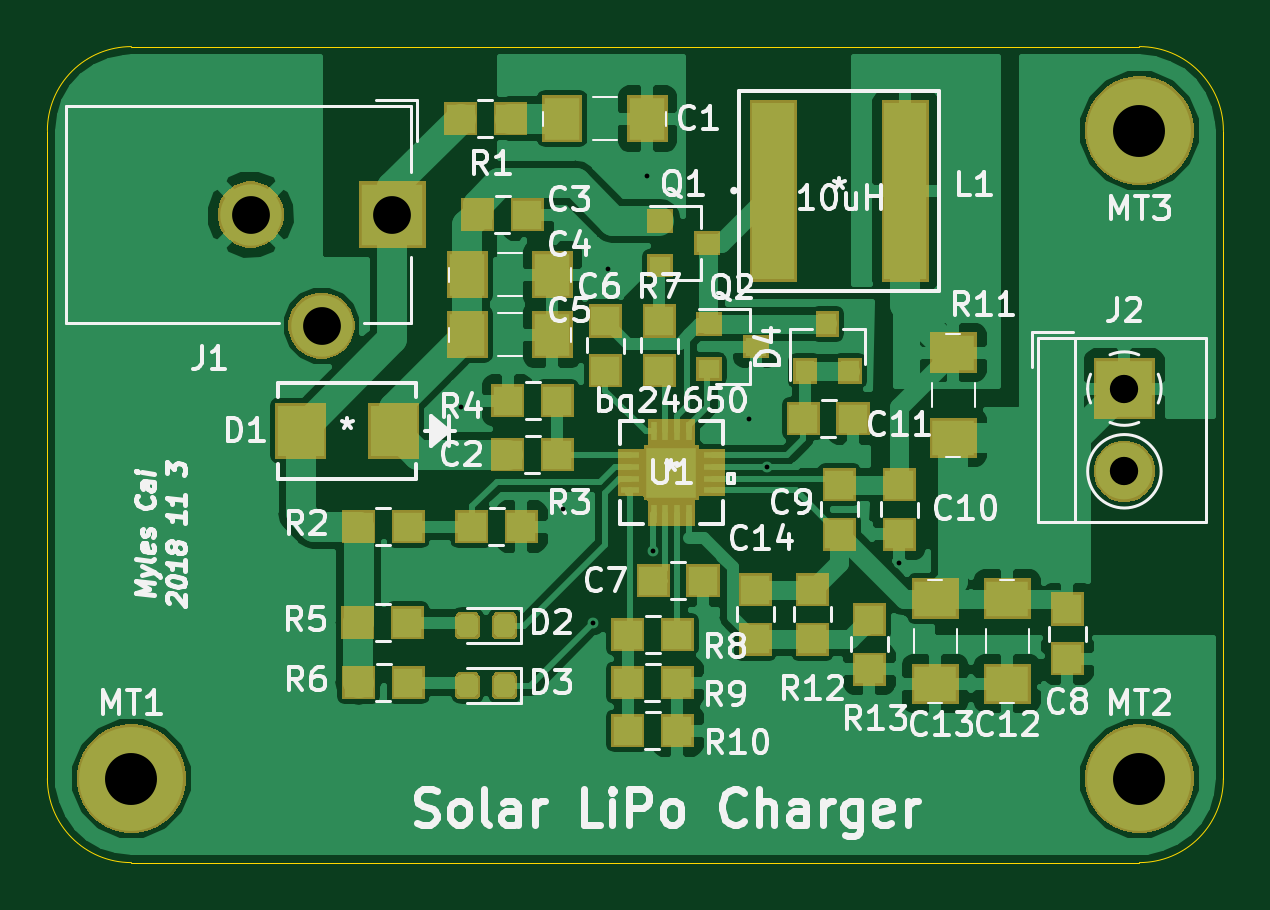
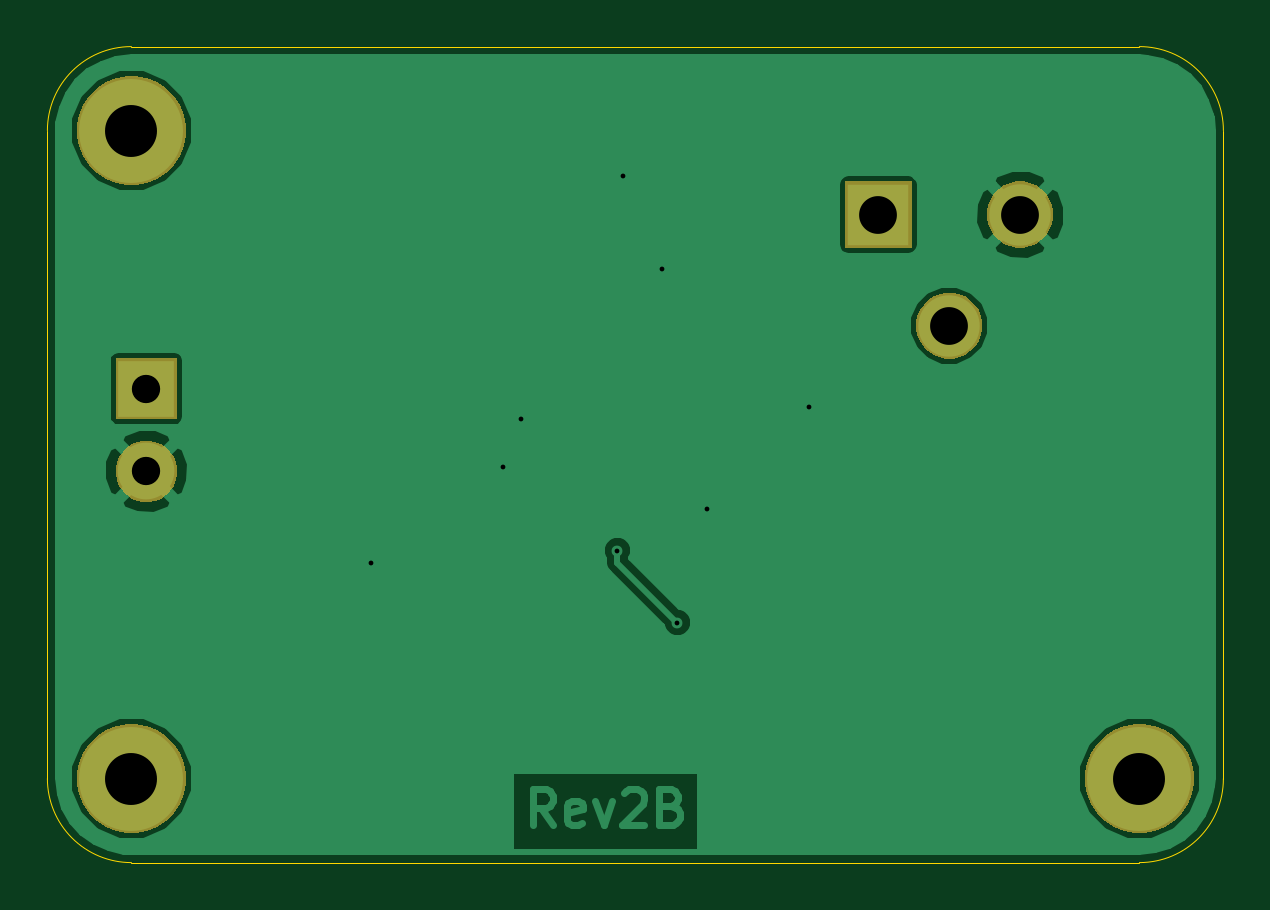
Circuit board: 10 layer files. Board 49.8 x 34.5 mm.
- bottom_copper: Solar LiPo Charger-B.Cu.gbr (17719 bytes)
- bottom_mask: Solar LiPo Charger-B.Mask.gbr (6367 bytes)
- paste: Solar LiPo Charger-B.Paste.gbr (542 bytes)
- bottom_silk: Solar LiPo Charger-B.SilkS.gbr (543 bytes)
- outline: Solar LiPo Charger-Edge.Cuts.gbr (1034 bytes)
- top_copper: Solar LiPo Charger-F.Cu.gbr (88653 bytes)
- top_mask: Solar LiPo Charger-F.Mask.gbr (23087 bytes)
- paste: Solar LiPo Charger-F.Paste.gbr (11264 bytes)
- top_silk: Solar LiPo Charger-F.SilkS.gbr (51029 bytes)
- drill: Solar LiPo Charger.drl (495 bytes)

=== bottom_copper: Solar LiPo Charger-B.Cu.gbr (17719 bytes, source omitted) ===
=== bottom_mask: Solar LiPo Charger-B.Mask.gbr ===
G04 #@! TF.GenerationSoftware,KiCad,Pcbnew,(5.0.1-3-g963ef8bb5)*
G04 #@! TF.CreationDate,2018-11-04T17:21:23-05:00*
G04 #@! TF.ProjectId,Solar LiPo Charger,536F6C6172204C69506F204368617267,1A*
G04 #@! TF.SameCoordinates,Original*
G04 #@! TF.FileFunction,Soldermask,Bot*
G04 #@! TF.FilePolarity,Negative*
%FSLAX46Y46*%
G04 Gerber Fmt 4.6, Leading zero omitted, Abs format (unit mm)*
G04 Created by KiCad (PCBNEW (5.0.1-3-g963ef8bb5)) date Sunday, November 04, 2018 at 05:21:23 PM*
%MOMM*%
%LPD*%
G01*
G04 APERTURE LIST*
%ADD10C,0.100000*%
G04 APERTURE END LIST*
D10*
G36*
X150742909Y-95771883D02*
X151039354Y-95830850D01*
X151458214Y-96004347D01*
X151835185Y-96256232D01*
X152155768Y-96576815D01*
X152407653Y-96953786D01*
X152581150Y-97372646D01*
X152669600Y-97817313D01*
X152669600Y-98270687D01*
X152581150Y-98715354D01*
X152407653Y-99134214D01*
X152155768Y-99511185D01*
X151835185Y-99831768D01*
X151458214Y-100083653D01*
X151039354Y-100257150D01*
X150742909Y-100316117D01*
X150594688Y-100345600D01*
X150141312Y-100345600D01*
X149993091Y-100316117D01*
X149696646Y-100257150D01*
X149277786Y-100083653D01*
X148900815Y-99831768D01*
X148580232Y-99511185D01*
X148328347Y-99134214D01*
X148154850Y-98715354D01*
X148066400Y-98270687D01*
X148066400Y-97817313D01*
X148154850Y-97372646D01*
X148328347Y-96953786D01*
X148580232Y-96576815D01*
X148900815Y-96256232D01*
X149277786Y-96004347D01*
X149696646Y-95830850D01*
X149993091Y-95771883D01*
X150141312Y-95742400D01*
X150594688Y-95742400D01*
X150742909Y-95771883D01*
X150742909Y-95771883D01*
G37*
G36*
X108070909Y-95771883D02*
X108367354Y-95830850D01*
X108786214Y-96004347D01*
X109163185Y-96256232D01*
X109483768Y-96576815D01*
X109735653Y-96953786D01*
X109909150Y-97372646D01*
X109997600Y-97817313D01*
X109997600Y-98270687D01*
X109909150Y-98715354D01*
X109735653Y-99134214D01*
X109483768Y-99511185D01*
X109163185Y-99831768D01*
X108786214Y-100083653D01*
X108367354Y-100257150D01*
X108070909Y-100316117D01*
X107922688Y-100345600D01*
X107469312Y-100345600D01*
X107321091Y-100316117D01*
X107024646Y-100257150D01*
X106605786Y-100083653D01*
X106228815Y-99831768D01*
X105908232Y-99511185D01*
X105656347Y-99134214D01*
X105482850Y-98715354D01*
X105394400Y-98270687D01*
X105394400Y-97817313D01*
X105482850Y-97372646D01*
X105656347Y-96953786D01*
X105908232Y-96576815D01*
X106228815Y-96256232D01*
X106605786Y-96004347D01*
X107024646Y-95830850D01*
X107321091Y-95771883D01*
X107469312Y-95742400D01*
X107922688Y-95742400D01*
X108070909Y-95771883D01*
X108070909Y-95771883D01*
G37*
G36*
X150112665Y-83782420D02*
X150349537Y-83880535D01*
X150562723Y-84022982D01*
X150744018Y-84204277D01*
X150886465Y-84417463D01*
X150984580Y-84654335D01*
X151034600Y-84905804D01*
X151034600Y-85162196D01*
X150984580Y-85413665D01*
X150886465Y-85650537D01*
X150744018Y-85863723D01*
X150562723Y-86045018D01*
X150349537Y-86187465D01*
X150112665Y-86285580D01*
X149861196Y-86335600D01*
X149604804Y-86335600D01*
X149353335Y-86285580D01*
X149116463Y-86187465D01*
X148903277Y-86045018D01*
X148721982Y-85863723D01*
X148579535Y-85650537D01*
X148481420Y-85413665D01*
X148431400Y-85162196D01*
X148431400Y-84905804D01*
X148481420Y-84654335D01*
X148579535Y-84417463D01*
X148721982Y-84204277D01*
X148903277Y-84022982D01*
X149116463Y-83880535D01*
X149353335Y-83782420D01*
X149604804Y-83732400D01*
X149861196Y-83732400D01*
X150112665Y-83782420D01*
X150112665Y-83782420D01*
G37*
G36*
X151034600Y-82835600D02*
X148431400Y-82835600D01*
X148431400Y-80232400D01*
X151034600Y-80232400D01*
X151034600Y-82835600D01*
X151034600Y-82835600D01*
G37*
G36*
X116153833Y-77520262D02*
X116408905Y-77625916D01*
X116638469Y-77779307D01*
X116833693Y-77974531D01*
X116987084Y-78204095D01*
X117092738Y-78459167D01*
X117146600Y-78729954D01*
X117146600Y-79006046D01*
X117092738Y-79276833D01*
X116987084Y-79531905D01*
X116833693Y-79761469D01*
X116638469Y-79956693D01*
X116408905Y-80110084D01*
X116153833Y-80215738D01*
X115883046Y-80269600D01*
X115606954Y-80269600D01*
X115336167Y-80215738D01*
X115081095Y-80110084D01*
X114851531Y-79956693D01*
X114656307Y-79761469D01*
X114502916Y-79531905D01*
X114397262Y-79276833D01*
X114343400Y-79006046D01*
X114343400Y-78729954D01*
X114397262Y-78459167D01*
X114502916Y-78204095D01*
X114656307Y-77974531D01*
X114851531Y-77779307D01*
X115081095Y-77625916D01*
X115336167Y-77520262D01*
X115606954Y-77466400D01*
X115883046Y-77466400D01*
X116153833Y-77520262D01*
X116153833Y-77520262D01*
G37*
G36*
X120146600Y-75569600D02*
X117343400Y-75569600D01*
X117343400Y-72766400D01*
X120146600Y-72766400D01*
X120146600Y-75569600D01*
X120146600Y-75569600D01*
G37*
G36*
X113153833Y-72820262D02*
X113408905Y-72925916D01*
X113638469Y-73079307D01*
X113833693Y-73274531D01*
X113987084Y-73504095D01*
X114092738Y-73759167D01*
X114146600Y-74029954D01*
X114146600Y-74306046D01*
X114092738Y-74576833D01*
X113987084Y-74831905D01*
X113833693Y-75061469D01*
X113638469Y-75256693D01*
X113408905Y-75410084D01*
X113153833Y-75515738D01*
X112883046Y-75569600D01*
X112606954Y-75569600D01*
X112336167Y-75515738D01*
X112081095Y-75410084D01*
X111851531Y-75256693D01*
X111656307Y-75061469D01*
X111502916Y-74831905D01*
X111397262Y-74576833D01*
X111343400Y-74306046D01*
X111343400Y-74029954D01*
X111397262Y-73759167D01*
X111502916Y-73504095D01*
X111656307Y-73274531D01*
X111851531Y-73079307D01*
X112081095Y-72925916D01*
X112336167Y-72820262D01*
X112606954Y-72766400D01*
X112883046Y-72766400D01*
X113153833Y-72820262D01*
X113153833Y-72820262D01*
G37*
G36*
X150742909Y-68339883D02*
X151039354Y-68398850D01*
X151458214Y-68572347D01*
X151835185Y-68824232D01*
X152155768Y-69144815D01*
X152407653Y-69521786D01*
X152581150Y-69940646D01*
X152669600Y-70385313D01*
X152669600Y-70838687D01*
X152581150Y-71283354D01*
X152407653Y-71702214D01*
X152155768Y-72079185D01*
X151835185Y-72399768D01*
X151458214Y-72651653D01*
X151039354Y-72825150D01*
X150742909Y-72884117D01*
X150594688Y-72913600D01*
X150141312Y-72913600D01*
X149993091Y-72884117D01*
X149696646Y-72825150D01*
X149277786Y-72651653D01*
X148900815Y-72399768D01*
X148580232Y-72079185D01*
X148328347Y-71702214D01*
X148154850Y-71283354D01*
X148066400Y-70838687D01*
X148066400Y-70385313D01*
X148154850Y-69940646D01*
X148328347Y-69521786D01*
X148580232Y-69144815D01*
X148900815Y-68824232D01*
X149277786Y-68572347D01*
X149696646Y-68398850D01*
X149993091Y-68339883D01*
X150141312Y-68310400D01*
X150594688Y-68310400D01*
X150742909Y-68339883D01*
X150742909Y-68339883D01*
G37*
M02*

=== paste: Solar LiPo Charger-B.Paste.gbr ===
G04 #@! TF.GenerationSoftware,KiCad,Pcbnew,(5.0.1-3-g963ef8bb5)*
G04 #@! TF.CreationDate,2018-11-04T17:21:23-05:00*
G04 #@! TF.ProjectId,Solar LiPo Charger,536F6C6172204C69506F204368617267,1A*
G04 #@! TF.SameCoordinates,Original*
G04 #@! TF.FileFunction,Paste,Bot*
G04 #@! TF.FilePolarity,Positive*
%FSLAX46Y46*%
G04 Gerber Fmt 4.6, Leading zero omitted, Abs format (unit mm)*
G04 Created by KiCad (PCBNEW (5.0.1-3-g963ef8bb5)) date Sunday, November 04, 2018 at 05:21:23 PM*
%MOMM*%
%LPD*%
G01*
G04 APERTURE LIST*
G04 APERTURE END LIST*
M02*

=== bottom_silk: Solar LiPo Charger-B.SilkS.gbr ===
G04 #@! TF.GenerationSoftware,KiCad,Pcbnew,(5.0.1-3-g963ef8bb5)*
G04 #@! TF.CreationDate,2018-11-04T17:21:23-05:00*
G04 #@! TF.ProjectId,Solar LiPo Charger,536F6C6172204C69506F204368617267,1A*
G04 #@! TF.SameCoordinates,Original*
G04 #@! TF.FileFunction,Legend,Bot*
G04 #@! TF.FilePolarity,Positive*
%FSLAX46Y46*%
G04 Gerber Fmt 4.6, Leading zero omitted, Abs format (unit mm)*
G04 Created by KiCad (PCBNEW (5.0.1-3-g963ef8bb5)) date Sunday, November 04, 2018 at 05:21:23 PM*
%MOMM*%
%LPD*%
G01*
G04 APERTURE LIST*
G04 APERTURE END LIST*
M02*

=== outline: Solar LiPo Charger-Edge.Cuts.gbr ===
G04 #@! TF.GenerationSoftware,KiCad,Pcbnew,(5.0.1-3-g963ef8bb5)*
G04 #@! TF.CreationDate,2018-11-04T17:21:23-05:00*
G04 #@! TF.ProjectId,Solar LiPo Charger,536F6C6172204C69506F204368617267,1A*
G04 #@! TF.SameCoordinates,Original*
G04 #@! TF.FileFunction,Profile,NP*
%FSLAX46Y46*%
G04 Gerber Fmt 4.6, Leading zero omitted, Abs format (unit mm)*
G04 Created by KiCad (PCBNEW (5.0.1-3-g963ef8bb5)) date Sunday, November 04, 2018 at 05:21:23 PM*
%MOMM*%
%LPD*%
G01*
G04 APERTURE LIST*
%ADD10C,0.025400*%
G04 APERTURE END LIST*
D10*
X104140000Y-70612001D02*
G75*
G02X107696000Y-67056000I3556000J1D01*
G01*
X150368000Y-67056000D02*
G75*
G02X153924000Y-70612000I0J-3556000D01*
G01*
X153924000Y-98043106D02*
G75*
G02X150368000Y-101600000I-3556000J-894D01*
G01*
X107696000Y-101600000D02*
G75*
G02X104140000Y-98044000I0J3556000D01*
G01*
X107696000Y-67056000D02*
X150368000Y-67056000D01*
X107696000Y-101600000D02*
X150368000Y-101600000D01*
X104140000Y-98044000D02*
X104140000Y-70612000D01*
X153924000Y-70612000D02*
X153924000Y-98044000D01*
M02*

=== top_copper: Solar LiPo Charger-F.Cu.gbr (88653 bytes, source omitted) ===
=== top_mask: Solar LiPo Charger-F.Mask.gbr (23087 bytes, source omitted) ===
=== paste: Solar LiPo Charger-F.Paste.gbr (11264 bytes, source omitted) ===
=== top_silk: Solar LiPo Charger-F.SilkS.gbr (51029 bytes, source omitted) ===
=== drill: Solar LiPo Charger.drl ===
M48
;DRILL file {KiCad (5.0.1-3-g963ef8bb5)} date Sunday, November 04, 2018 at 05:21:26 PM
;FORMAT={2:4/ absolute / inch / keep zeros}
FMAT,2
INCH,TZ
T1C0.0080
T2C0.0472
T3C0.0630
T4C0.0866
%
G90
G05
M72
T1
X047900Y-032400
X049600Y-034100
X050100Y-036000
X050350Y-030100
X051000Y-028550
X051100Y-034800
X052700Y-032600
X053000Y-033400
X055200Y-035000
T2
X058950Y-032100
X058950Y-033478
T3
X044388Y-029200
X045569Y-031050
X046750Y-029200
T4
X042400Y-038600
X059200Y-038600
X059200Y-027800
T0
M30
